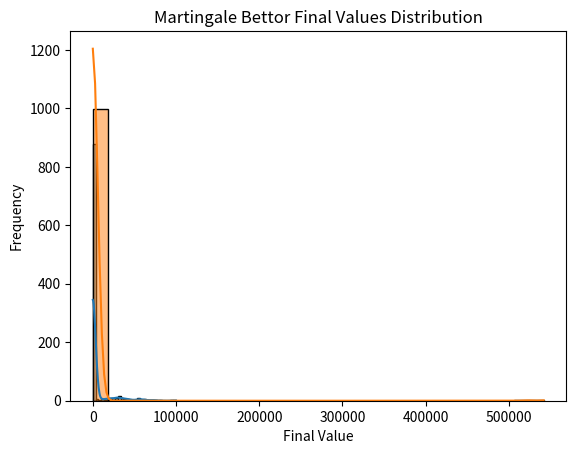

This chart was generated by the following Python code:
import random
import numpy as np
import matplotlib.pyplot as plt
import seaborn as sns




class Betting_Simualtion:
    def __init__(self, starting_fund = 10000 , wager = 1000, wager_count = 1000, sample_size = 1000, win_prob = 0.49):
        self.starting_fund = starting_fund
        self.wager = wager
        self.wager_count = wager_count
        self.sample_size = sample_size
        self.win_prob = win_prob
    
    def roll(self):
        return random.random() < self.win_prob
    
    def simple_bettor(self):
        value = self.starting_fund
        for _ in range(self.wager_count):
            if value <= 0:
                return 0, True
            if self.roll():
                value += self.wager
            else:
                value -= self.wager
        return value, False
    
    def martingale_bettor(self):
        value = self.starting_fund
        wager = self.wager
        for _ in range(self.wager_count):
            if wager > value:
                return 0, True
            if self.roll():
                value += wager
                wager = self.wager
            else:
                value -= wager
                wager *= 2
        return value, False
             
    def simulate(self, strategy):
        results = []
        ruin_counts = 0
        for _ in range(self.sample_size):
            final_value, broke = strategy()
            results.append(final_value)
            if broke:
                ruin_counts += 1
        
        results = np.array(results)


        stats = {
            'final_mean': np.mean(results),
            'final_median': np.median(results),
            'final_std': np.std(results),
            'ruin_probability': ruin_counts / self.sample_size,
            'avg_log_growth': np.mean(np.log((results+1) / self.starting_fund))
        }

        return results, stats

    def plot_results(self, results, strategy_name):
        sns.histplot(results, bins=30, kde=True)
        plt.title(f'{strategy_name} Final Values Distribution')
        plt.xlabel('Final Value')
        plt.ylabel('Frequency')
        plt.show()


if __name__ == "__main__":
    sim = Betting_Simualtion()
    
    simple_results, simple_stats = sim.simulate(sim.simple_bettor)
    print("Simple Bettor Stats:", simple_stats)
    sim.plot_results(simple_results, "Simple Bettor")
    
    martingale_results, martingale_stats = sim.simulate(sim.martingale_bettor)
    print("Martingale Bettor Stats:", martingale_stats)
    sim.plot_results(martingale_results, "Martingale Bettor")

